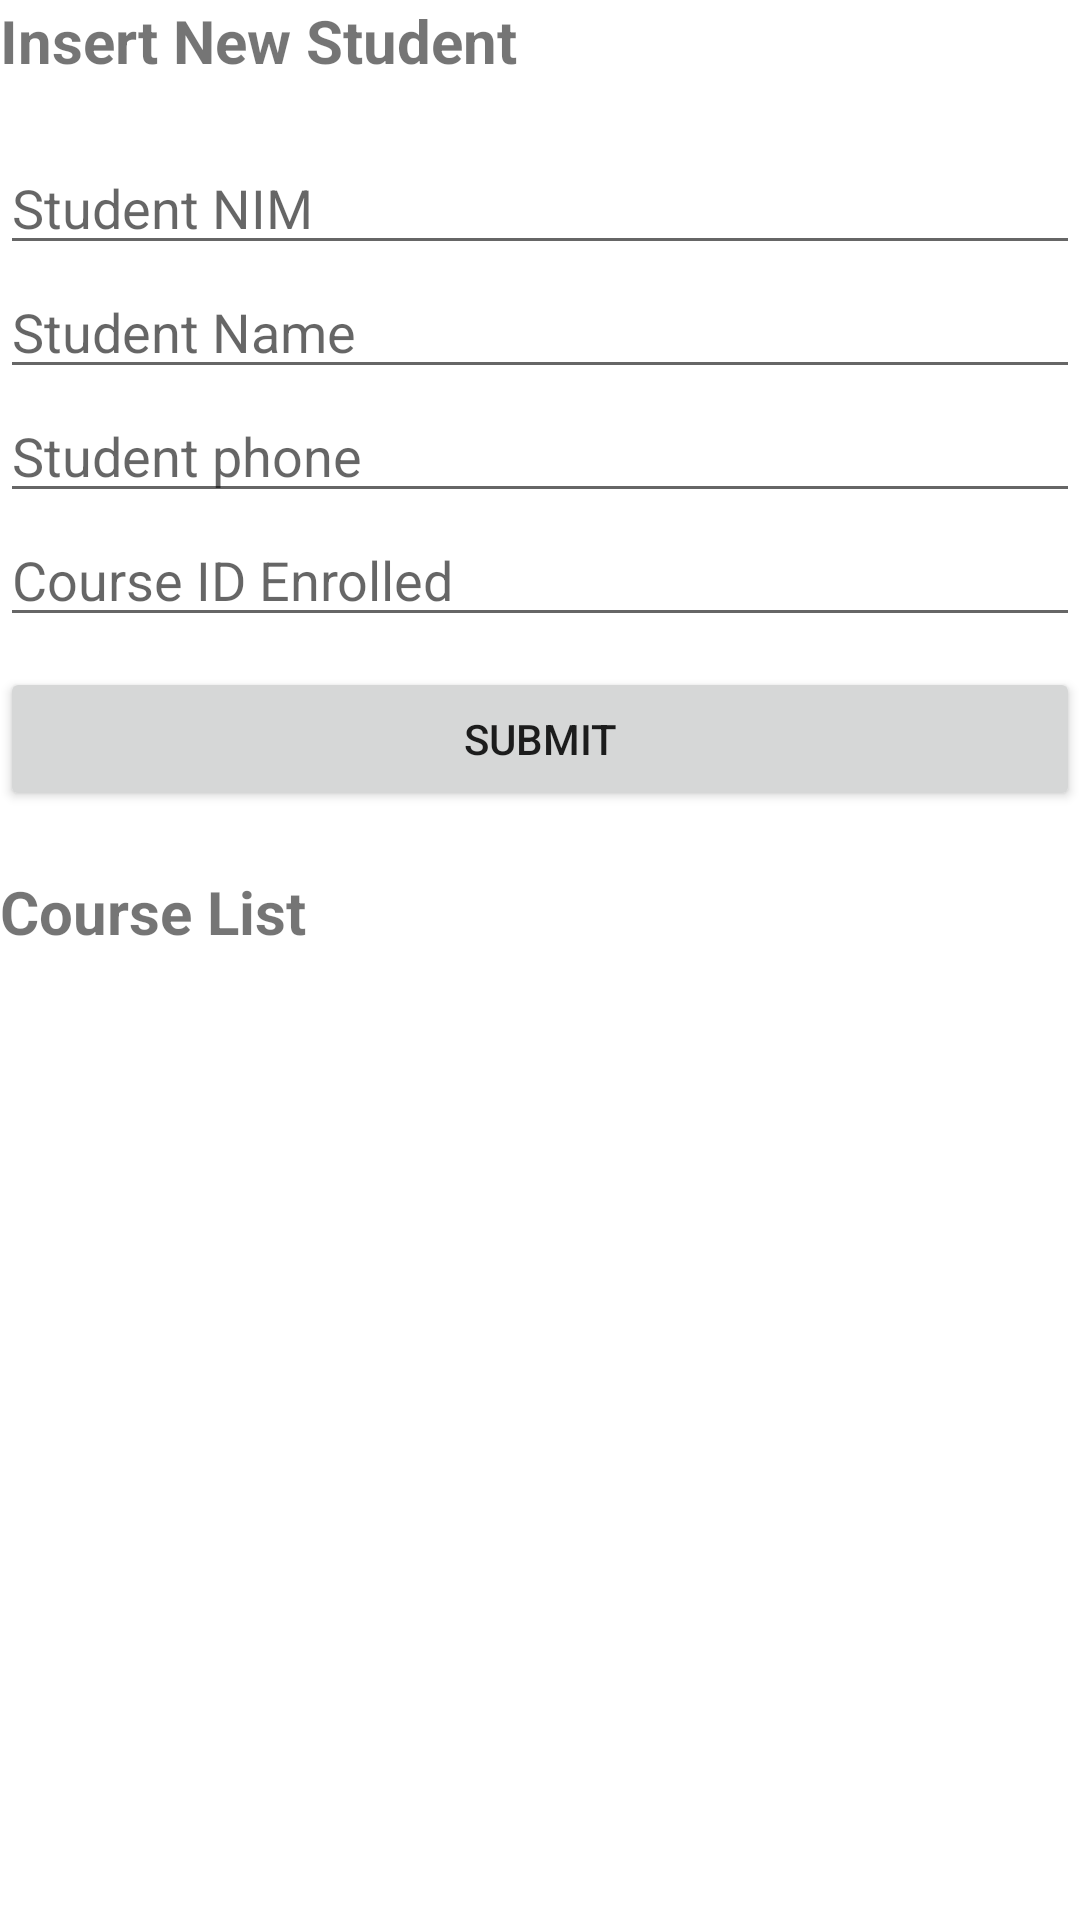

Layout XML and referenced resources for this Android screen:
<!-- AndroidManifest.xml: application theme Theme.ReviewFinals -->
<!-- res/layout/activity_insert_student.xml -->
<?xml version="1.0" encoding="utf-8"?>
<LinearLayout xmlns:android="http://schemas.android.com/apk/res/android"
    xmlns:app="http://schemas.android.com/apk/res-auto"
    xmlns:tools="http://schemas.android.com/tools"
    android:layout_margin="10sp"
    android:orientation="vertical"
    android:layout_width="match_parent"
    android:layout_height="match_parent"
    tools:context=".InsertStudentActivity">

    <TextView
        android:text="Insert New Student"
        android:layout_marginBottom="20sp"
        android:textSize="20sp"
        android:textStyle="bold"
        android:layout_width="match_parent"
        android:layout_height="wrap_content" />

    <EditText
        android:id="@+id/student_id_edit_text"
        android:hint="Student NIM"
        android:layout_width="match_parent"
        android:layout_height="wrap_content" />

    <EditText
        android:id="@+id/student_name_edit_text"
        android:hint="Student Name"
        android:layout_width="match_parent"
        android:layout_height="wrap_content" />

    <EditText
        android:id="@+id/student_phone_edit_text"
        android:hint="Student phone"
        android:layout_width="match_parent"
        android:layout_height="wrap_content" />

    <EditText
        android:id="@+id/student_course_enrolled_edit_text"
        android:hint="Course ID Enrolled"
        android:layout_width="match_parent"
        android:layout_height="wrap_content" />

    <Button
        android:layout_marginTop="10sp"
        android:text="Submit"
        android:id="@+id/submit_student"
        android:layout_width="match_parent"
        android:layout_height="wrap_content" />

    <TextView
        android:text="Course List"
        android:layout_marginTop="20sp"
        android:layout_marginBottom="20sp"
        android:textSize="20sp"
        android:textStyle="bold"
        android:layout_width="match_parent"
        android:layout_height="wrap_content" />

    <ListView
        android:id="@+id/course_list_view"
        android:layout_width="match_parent"
        android:layout_height="wrap_content" />
</LinearLayout>
<!-- resources referenced by this layout -->
<resources>
  <style name="Theme.ReviewFinals" parent="Theme.MaterialComponents.DayNight.DarkActionBar">
          
          <item name="colorPrimary">@color/purple_500</item>
          <item name="colorPrimaryVariant">@color/purple_700</item>
          <item name="colorOnPrimary">@color/white</item>
          
          <item name="colorSecondary">@color/teal_200</item>
          <item name="colorSecondaryVariant">@color/teal_700</item>
          <item name="colorOnSecondary">@color/black</item>
          
          <item name="android:statusBarColor">?attr/colorPrimaryVariant</item>
          
      </style>
  <!-- not gathered from this repository: default colours our renderer supplied (Android Studio template values) -->
  <color name="purple_500">#FF6200EE</color>
  <color name="purple_700">#FF3700B3</color>
  <color name="teal_200">#FF03DAC5</color>
  <color name="teal_700">#FF018786</color>
  <color name="black">#FF000000</color>
  <color name="white">#FFFFFFFF</color>
</resources>
